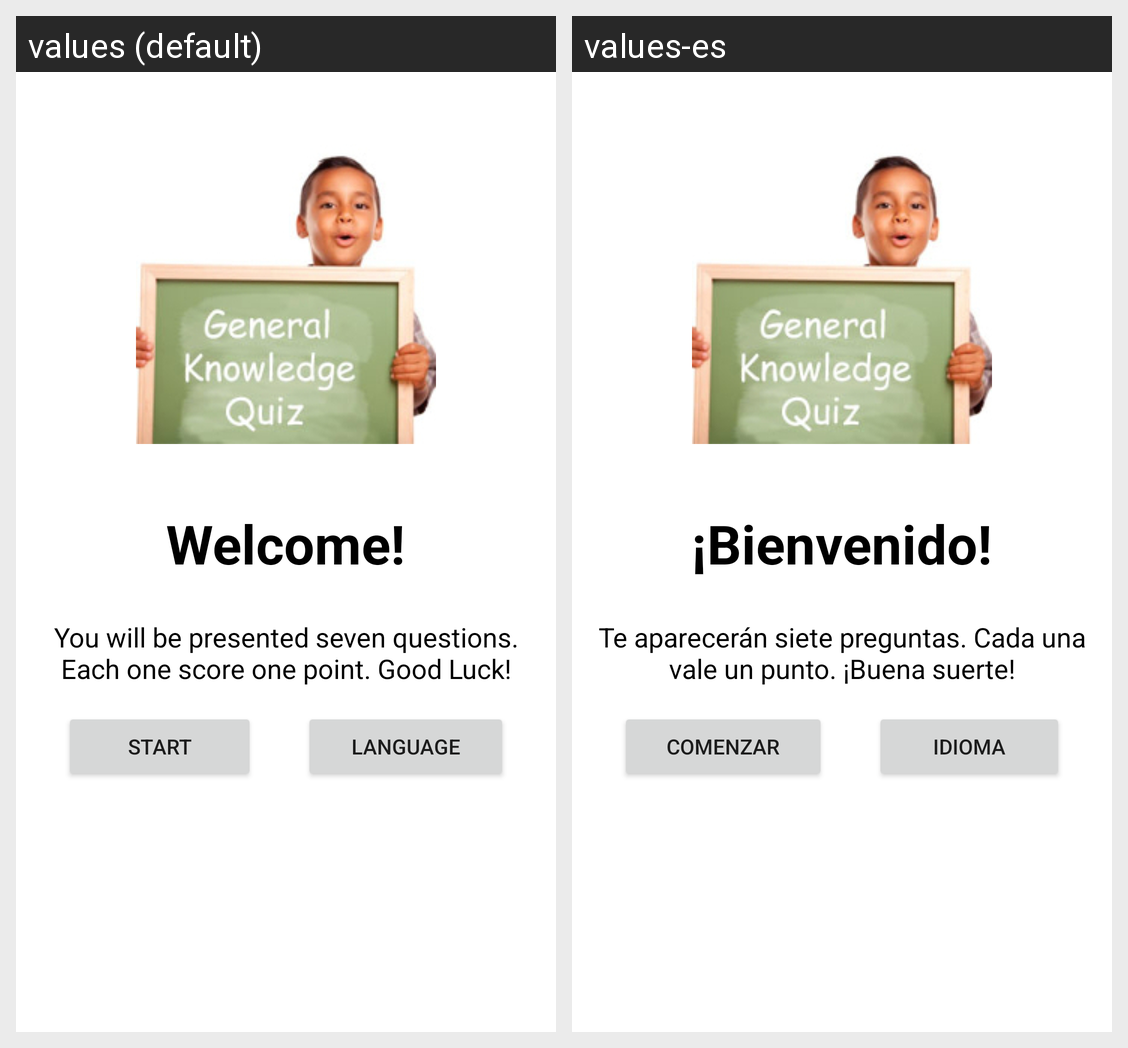

Here is an Android app screen in its default locale and in the app's own translations. Write out the translated-string differences for the strings that appear on this screen.
Android screen res/layout/activity_main.xml rendered under 2 locales, left to right: values (default), values-es. Device: Nexus 5 (rendered at 1080×1920; each locale shown at half size, 540×960, under a caption strip naming it); theme AppTheme.
Strings drawn on this screen, with the default value and each locale's value (text and hints the layout hard-codes, and strings that could not be matched under every locale, appear in the picture but are not listed):

welcome
  values: Welcome!
  values-es: ¡Bienvenido!

instructions
  values: You will be presented seven questions. Each one score one point. Good Luck!
  values-es: Te aparecerán siete preguntas. Cada una vale un punto. ¡Buena suerte!

button_next
  values: Start
  values-es: Comenzar

change_language
  values: Language
  values-es: Idioma
